Run: headless pygame with SDL's dummy video driver; simulated clock (each Clock.tick advances the game by its frame time, no real sleeping); random seed 0; keys injected as events and as key.get_pressed() state; no mouse input.
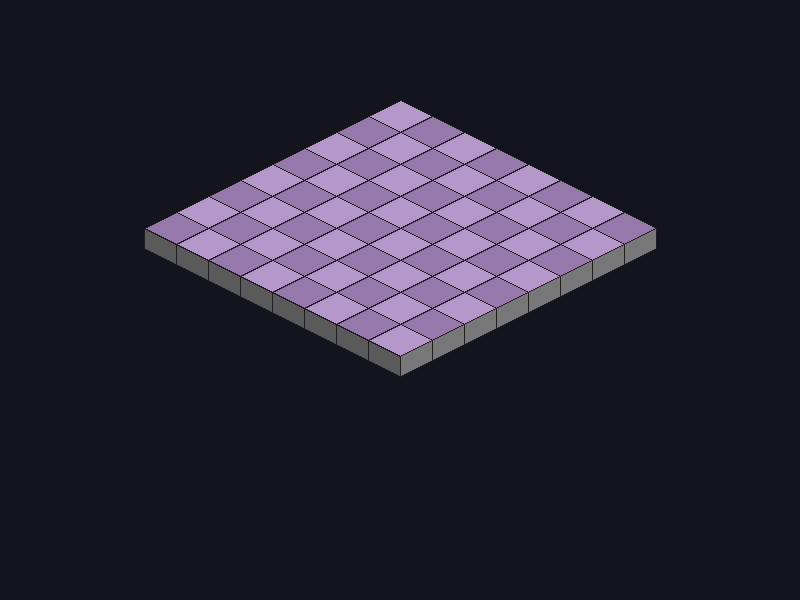
Frame 1 of 4 · flips 1–60 · no input
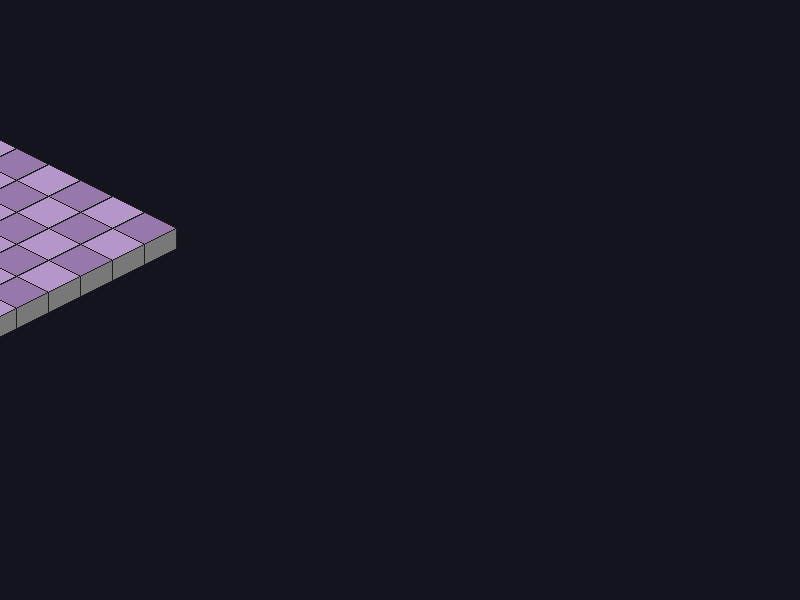
Frame 2 of 4 · flips 61–180 · tapped SPACE, RETURN · held RIGHT (→), D
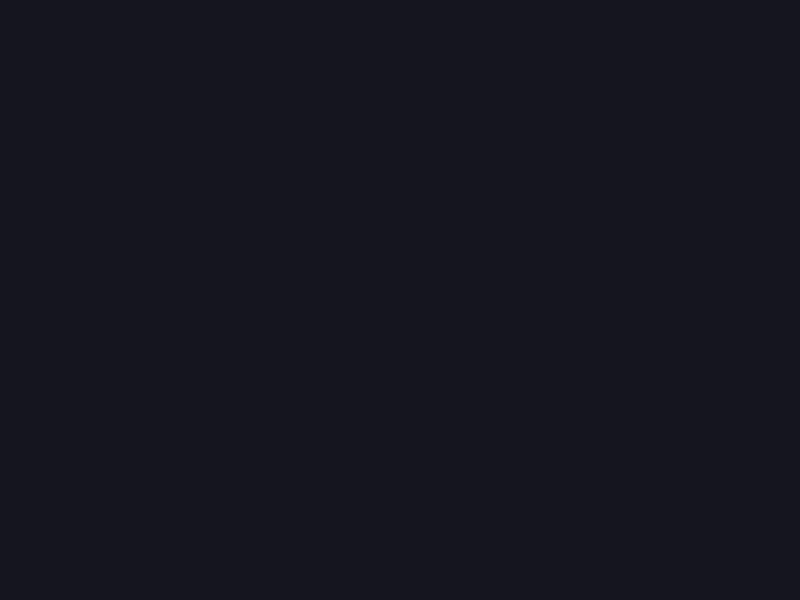
Frame 3 of 4 · flips 181–300 · held DOWN (↓), S
Frame 4 of 4 · flips 301–420 · held LEFT (←), A, UP (↑), W · screen same as frame 1, image omitted

The pygame program that drew these frames:

import pygame
pygame.init()

SCREEN_WIDTH = 800
SCREEN_HEIGHT = 600
GRID_SIZE = 8
TILE_WIDTH = 64
TILE_HEIGHT = 32
ORIGIN_X = SCREEN_WIDTH // 2
ORIGIN_Y = 100
CUBE_HEIGHT = 20
running = True

screen = pygame.display.set_mode((SCREEN_WIDTH, SCREEN_HEIGHT))
pygame.display.set_caption('Isometrics')
clock = pygame.time.Clock()

# --- CAMERA ---
camera_x = 0.0
camera_y = 0.0
CAMERA_SPEED = 4.0
zoom = 1.0
ZOOM_SPEED = 0.05
MIN_ZOOM = 0.4
MAX_ZOOM = 2.5


def iso_to_screen(x, y):
    # World → isometric screen (pre-zoom, pre-camera)
    screen_x = ORIGIN_X + (x - y) * (TILE_WIDTH // 2)
    screen_y = ORIGIN_Y + (x + y) * (TILE_HEIGHT // 2)
    return screen_x, screen_y


def world_to_view(wx, wy):
    # Apply camera offset + zoom around screen centre
    sx, sy = iso_to_screen(wx, wy)
    vx = (sx - camera_x - SCREEN_WIDTH  // 2) * zoom + SCREEN_WIDTH  // 2
    vy = (sy - camera_y - SCREEN_HEIGHT // 2) * zoom + SCREEN_HEIGHT // 2
    return vx, vy


def draw_tile(surface, x, y, color, h=CUBE_HEIGHT):
    sx, sy = world_to_view(x, y)

    tw = (TILE_WIDTH  // 2) * zoom
    th = (TILE_HEIGHT // 2) * zoom
    ch =  h * zoom

    top = [
        (sx,      sy),
        (sx + tw, sy + th),
        (sx,      sy + th * 2),
        (sx - tw, sy + th),
    ]
    bottom = [(px, py + ch) for px, py in top]

    left  = [top[3], top[2], bottom[2], bottom[3]]
    right = [top[1], top[2], bottom[2], bottom[1]]

    pygame.draw.polygon(surface, (90,  90,  90),  left)
    pygame.draw.polygon(surface, (120, 120, 120), right)
    pygame.draw.polygon(surface, color,           top)
    pygame.draw.polygon(surface, (30,  30,  30),  left,  1)
    pygame.draw.polygon(surface, (30,  30,  30),  right, 1)
    pygame.draw.polygon(surface, (30,  30,  30),  top,   1)


while running:
    dt = clock.tick(60)
    screen.fill((20, 20, 30))

    keys = pygame.key.get_pressed()

    # WASD / arrow key camera pan (in world-iso space, not screen space)
    if keys[pygame.K_w] or keys[pygame.K_UP]:
        camera_y -= CAMERA_SPEED
    if keys[pygame.K_s] or keys[pygame.K_DOWN]:
        camera_y += CAMERA_SPEED
    if keys[pygame.K_a] or keys[pygame.K_LEFT]:
        camera_x -= CAMERA_SPEED
    if keys[pygame.K_d] or keys[pygame.K_RIGHT]:
        camera_x += CAMERA_SPEED

    for event in pygame.event.get():
        if event.type == pygame.QUIT:
            running = False
        if event.type == pygame.MOUSEWHEEL:
            zoom += event.y * ZOOM_SPEED
            zoom  = max(MIN_ZOOM, min(MAX_ZOOM, zoom))

    for gx in range(GRID_SIZE):
        for gy in range(GRID_SIZE):
            shade = 180 if (gx + gy) % 2 == 0 else 150
            draw_tile(screen, gx, gy, (shade, shade - 30, shade + 20))

    pygame.display.flip()

pygame.quit()
quit()
